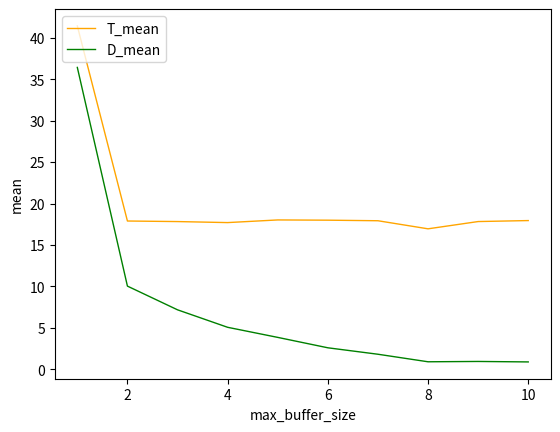
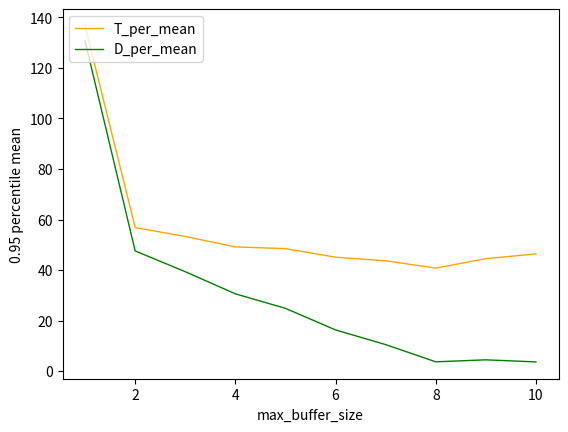

Source code (Python) for these figures, in order:
import heapq
import random
import math
import sys
import matplotlib.pyplot as plt

def getExp(mean, random_number):
	return round(-mean * math.log(1 - random_number), 4)

def getArray(mean_arr_time, mean_orbit_time, service_time, max_buffer_size, MCL_stop, array):
	MCL = 0
	CLA = 2
	buffer_num = 0
	buffer_idx = []
	CLS = [0, -1] # -1 is the default index of request
	CLR = [] #using min heap
	idx = 0
	CLS_idx = 0

	while MCL <= MCL_stop:
		dic = {}
		#decide event
		event = ''
		#order is CLR, CLA, CLS
		if CLR != []:
			dic['CLR'] = CLR[0][0]
		else:
			dic['CLR'] = float("Inf")

		dic['CLA'] = CLA

		if CLS[0] != 0:
			dic['CLS'] = CLS[0]
		else:
			dic['CLS'] = float("Inf")

		#print(dic)

		event = min(dic, key=dic.get)
		#update MCL
		MCL = dic[event]
		#print(event)

		#if event is CLR
		#if buffer_num == 0 and CLS == 0,buffer += 1, CLS = item + service_time
		#if buffer_num == max_buffer_size, then heappush
		#else go into the buffer
		if event == 'CLR':
			item, item_idx = CLR[0]#pick the smallest one
			heapq.heappop(CLR)

			if CLR == []:#if the CLR is empty, remove the key
				dic.pop('CLR', None)

			if buffer_num == 0 and CLS[0] == 0:

				buffer_num += 1
				buffer_idx.append(item_idx)
				#if there is value in array[i][2], then update array[i][3], otherwise dont update
				if array[item_idx][2] != 0:
					array[item_idx][3] = item

				CLS[0] = item + service_time
				CLS[1] = item_idx
			elif buffer_num == max_buffer_size:
				random_number = random.random()
				orbit_time = getExp(mean_orbit_time, random_number)
				heapq.heappush(CLR, (round(item + orbit_time, 4), item_idx))
				#print("orbit_time:", round(orbit_time, 4))
			else:
				buffer_num += 1
				buffer_idx.append(item_idx)

				#if there is value in array[i][2], then update array[i][3], otherwise dont update
				if array[item_idx][2] != 0:
					array[item_idx][3] = item


		#if event is CLA, 
		#if buffer == 0 and CLS == 0, then buffer += 1 and CLS = CLA + service_time, 
		#if buffer == max_buffer_size, then heapq.heappush(CLR,CLA + orbit_time)
		#else:buffer += 1
		#then update CLA
		elif event == 'CLA':
			temp = [idx, MCL, 0, 0, 0]
			array.append(temp)
			
			if buffer_num == 0 and CLS[0] == 0:

				buffer_num += 1
				buffer_idx.append(idx)

				CLS[0] = CLA + service_time
				CLS[1] = idx
			elif buffer_num == max_buffer_size:
				random_number = random.random()
				orbit_time = getExp(mean_orbit_time, random_number)
				heapq.heappush(CLR, (round(CLA + orbit_time, 4), idx))
				#print("orbit_time:", round(orbit_time, 4))

				#update the array
				array[idx][2] = MCL 

			else:
				buffer_num += 1
				buffer_idx.append(idx)

			random_number = random.random()
			arr_time = getExp(mean_arr_time, random_number)
			CLA += arr_time

			#new request, idx += 1, put into the array, arrive time is the MCL
			idx += 1

			#print("arr_time:", round(arr_time, 4))



		#if event is CLS, 
		#if buffer_num > 0 then CLS += service_time, and buffer_num -= 1
		#if buffer_num == 0, CLS = 0   
		elif event == 'CLS':
			last_idx = buffer_idx.pop(0)
			
			terminated_time = CLS[0] #terminate time is equal to next go in to the queue
			terminated_idx = CLS[1]

			#update the array
			array[last_idx][4] = CLS[0]		

			if buffer_idx != []:
				buf_idx = buffer_idx[0]
			if buffer_num > 1:
				CLS[0] += service_time
				CLS[1] = buf_idx
				buffer_num -= 1


				
			elif buffer_num == 1:
				buffer_num -= 1
				CLS[0] = 0
				CLS[1] = -1




		#output
		#print(round(MCL, 4),"  ",round(CLA, 4),"  ",buffer_num, buffer_idx,"   ",CLS,"       ",CLR[:8])

	# for item in array:
	# 	print(item)
	# print(len(array))
	# print(array[-1])
	return array

def calT(array):
	T = []
	for item in array:
		T.append(round(item[4] - item[1], 4))
	
	#take only the 1000th to 51000th
	T = T[1000:51001]
	#print("total T_mean:", round(sum(T) / len(T), 4))

	batch_mean_list = []
	batch_per_lsit = []
	for i in range(50):
		batch = T[i * 1000 : i * 1000 + 1000]
		batch_mean = round(sum(batch) / len(batch), 4)
		batch_mean_list.append(batch_mean)

		batch.sort()
		batch_per_lsit.append(batch[int(len(batch)*0.95)])
		#print("batch_mean:", batch_mean)
	batch_mean_list_mean = round(sum(batch_mean_list) / len(batch_mean_list), 4)
	batch_per_lsit_mean = round(sum(batch_per_lsit) / len(batch_per_lsit), 4)

	temp = 0
	for item in batch_mean_list:
		temp += (item - batch_mean_list_mean) ** 2
	batch_mean_list_sd = round((temp / (len(batch_mean_list) - 1)) ** 0.5, 4)

	temp = 0
	for item in batch_per_lsit:
		temp += (item - batch_per_lsit_mean) ** 2
	batch_per_lsit_sd = round((temp / (len(batch_mean_list) - 1)) ** 0.5, 4)

	CI1_mean = round(batch_mean_list_mean - round(1.96 * batch_mean_list_sd / len(batch_mean_list), 4), 4)
	CI2_mean = round(batch_mean_list_mean + round(1.96 * batch_mean_list_sd / len(batch_mean_list), 4), 4)

	CI1_per = round(batch_per_lsit_mean - round(1.96 * batch_per_lsit_sd / len(batch_per_lsit), 4), 4)
	CI2_per = round(batch_per_lsit_mean + round(1.96 * batch_per_lsit_sd / len(batch_per_lsit), 4), 4)


	print("T_batch_mean_list_mean:", batch_mean_list_mean)
	print("T_batch_mean_list_sd:", batch_mean_list_sd)
	print("T_batch_mean_list_CI:", "[",CI1_mean, CI2_mean, "]")

	print("T_batch_per_list_mean", batch_per_lsit_mean)
	print("T_batch_per_list_sd", batch_per_lsit_sd)
	print("T_batch_per_list_CI:", "[", CI1_per, CI2_per, "]")
	print("--")

	return batch_mean_list_mean, batch_mean_list_sd, [CI1_mean, CI2_mean], batch_per_lsit_mean, batch_per_lsit_sd, [CI1_per, CI2_per]

def calD(array):
	D = []
	for item in array:
		D.append(round(item[3] - item[2], 4))
	
	#take only the 1000th to 51000th
	D = D[1000:51001]
	#print("total D_mean:", round(sum(D) / len(D), 4))

	batch_mean_list = []
	batch_per_lsit = []
	for i in range(50):
		batch = D[i * 1000 : i * 1000 + 1001]
		batch_mean = round(sum(batch) / len(batch), 4)
		batch_mean_list.append(batch_mean)

		batch.sort()
		batch_per_lsit.append(batch[int(len(batch)*0.95)])

		#print("batch_mean:", batch_mean)
	batch_mean_list_mean = round(sum(batch_mean_list) / len(batch_mean_list), 4)
	batch_per_lsit_mean = round(sum(batch_per_lsit) / len(batch_per_lsit), 4)

	temp = 0
	for item in batch_mean_list:
		temp += (item - batch_mean_list_mean) ** 2
	batch_mean_list_sd = round((temp / (len(batch_mean_list) - 1)) ** 0.5, 4)

	temp = 0
	for item in batch_per_lsit:
		temp += (item - batch_per_lsit_mean) ** 2
	batch_per_lsit_sd = round((temp / (len(batch_mean_list) - 1)) ** 0.5, 4)

	CI1_mean = round(batch_mean_list_mean - round(1.96 * batch_mean_list_sd / len(batch_mean_list), 4), 4)
	CI2_mean = round(batch_mean_list_mean + round(1.96 * batch_mean_list_sd / len(batch_mean_list), 4), 4)

	CI1_per = round(batch_per_lsit_mean - round(1.96 * batch_per_lsit_sd / len(batch_per_lsit), 4), 4)
	CI2_per = round(batch_per_lsit_mean + round(1.96 * batch_per_lsit_sd / len(batch_per_lsit), 4), 4)


	print("D_batch_mean_list_mean:", batch_mean_list_mean)
	print("D_batch_mean_list_sd:", batch_mean_list_sd)
	print("D_batch_mean_list_CI:", "[", CI1_mean, CI2_mean, "]")

	print("D_batch_per_list_mean", batch_per_lsit_mean)
	print("D_batch_per_list_sd", batch_per_lsit_sd)
	print("D_batch_per_list_CI:", "[", CI1_per, CI2_per, "]")

	return batch_mean_list_mean, batch_mean_list_sd, [CI1_mean, CI2_mean], batch_per_lsit_mean, batch_per_lsit_sd, [CI1_per, CI2_per]

if __name__== "__main__":
	# The input values are
	# - the mean inter-arrival time,
	# - mean orbiting time,
	# - service time,
	# - buffer size, and
	# - value of the master clock at which time the simulation will be terminated.

	#default value
	mean_arr_time = 6
	mean_orbit_time = 5
	service_time = 5#1~6
	max_buffer_size = [i for i in range(1, 11)]
	MCL_stop = 700000


	#input from terminal
	# mean_arr_time = int(sys.argv[1])
	# mean_orbit_time = int(sys.argv[2])
	# service_time = int(sys.argv[3])
	# max_buffer_size = int(sys.argv[4])
	# MCL_stop = int(sys.argv[5])

	random.seed(2)
	#print("MCL,    CLA,       buffer,    CLS,             CLR")

	T_mean = []
	T_CI = []

	T_per_mean = []
	T_per_CI = []

	D_mean = []
	D_CI = []

	D_per_mean = []
	D_per_CI = []


	for buffer_size in max_buffer_size:
		array = []#idx, each request of arrive time, when the begin retransmission, when to get into queue(get service), when finish
		print("buffer_size:", buffer_size)
		array = getArray(mean_arr_time, mean_orbit_time, service_time, buffer_size, MCL_stop, array)
	
		batch_mean_list_mean, batch_mean_list_sd, [CI1_mean, CI2_mean], batch_per_lsit_mean, batch_per_lsit_sd, [CI1_per, CI2_per] = calT(array)#return batch_mean_list_mean, batch_mean_list_sd, [CI1_mean, CI2_mean], batch_per_lsit_mean, batch_per_lsit_sd, [CI1_per, CI2_per]
		
		T_mean.append(batch_mean_list_mean)
		T_CI.append([CI1_mean, CI2_mean])

		T_per_mean.append(batch_per_lsit_mean)
		T_per_CI.append([CI1_per, CI2_per])
		

		batch_mean_list_mean, batch_mean_list_sd, [CI1_mean, CI2_mean], batch_per_lsit_mean, batch_per_lsit_sd, [CI1_per, CI2_per] = calD(array)
		D_mean.append(batch_mean_list_mean)
		D_CI.append([CI1_mean, CI2_mean])

		D_per_mean.append(batch_per_lsit_mean)
		D_per_CI.append([CI1_per, CI2_per])
		print("=======")



	#start drawing part 2
	x = [x for x in range(1, len(max_buffer_size) + 1)]


	plt.plot(x, T_mean, color='orange', linewidth = 1)
	plt.plot(x, D_mean, color='green', linewidth = 1)
	plt.legend(('T_mean', 'D_mean'), loc='upper left')
	plt.xlabel('max_buffer_size')
	plt.ylabel('mean')
	plt.show()

	plt.plot(x, T_per_mean, color='orange', linewidth = 1)
	plt.plot(x, D_per_mean, color='green', linewidth = 1)
	plt.legend(('T_per_mean', 'D_per_mean'), loc='upper left')
	plt.xlabel('max_buffer_size')
	plt.ylabel('0.95 percentile mean')
	plt.show()
